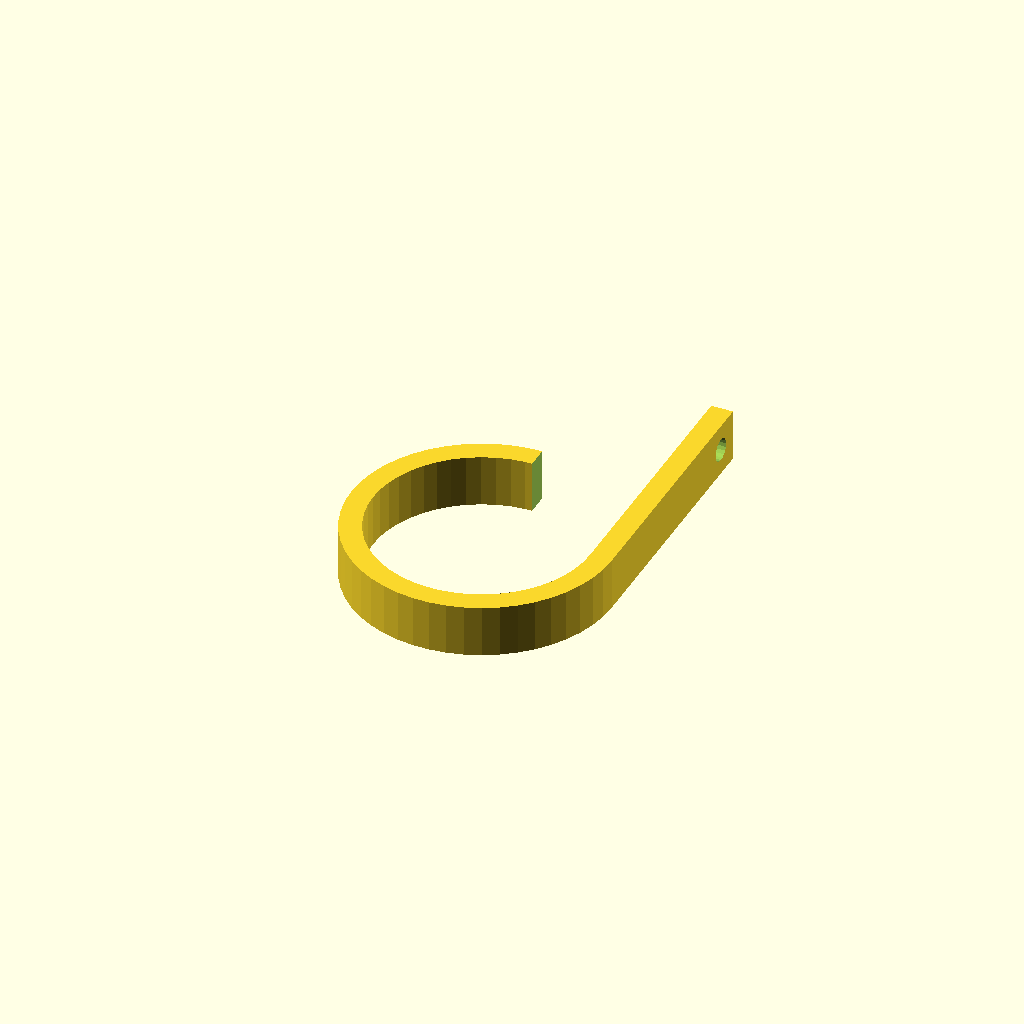
Cell 1: the model at its default parameters.
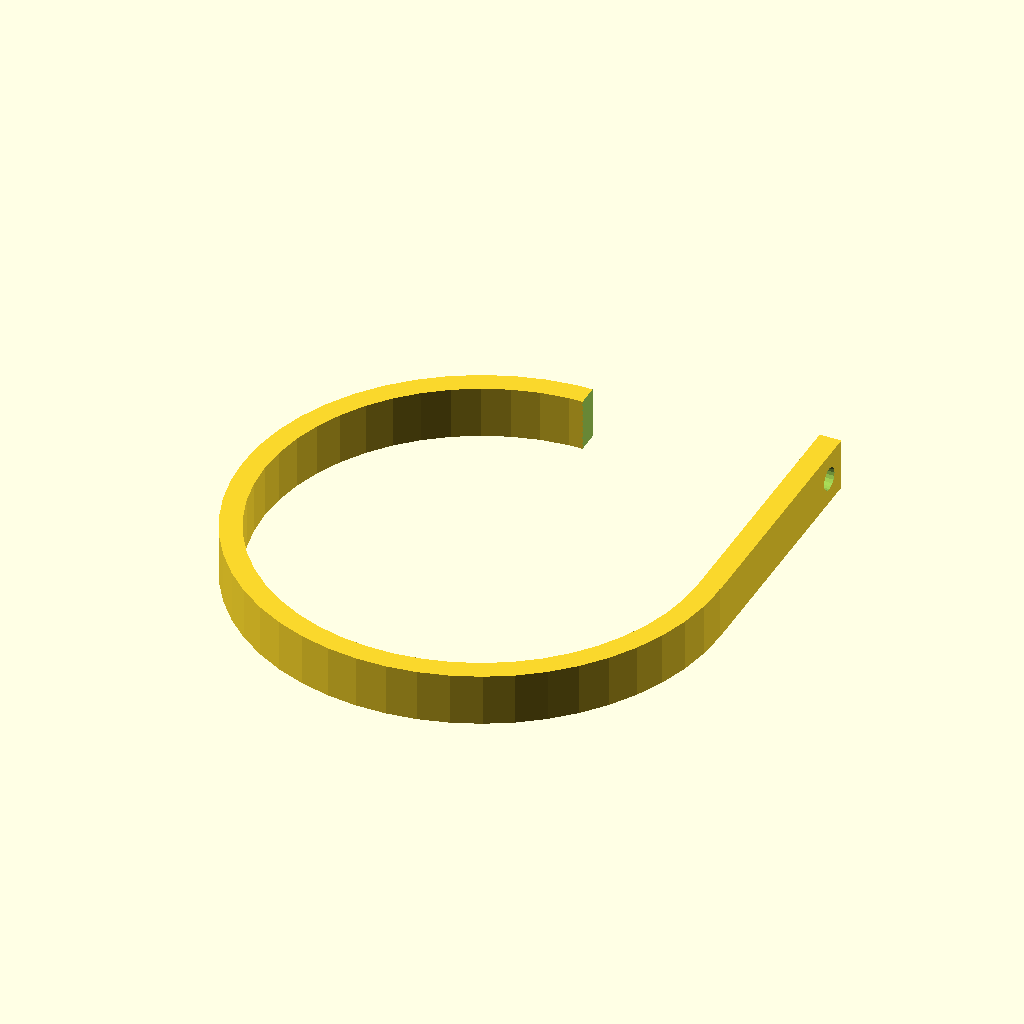
Cell 2 — hookRadius set to 50, the other parameters unchanged.
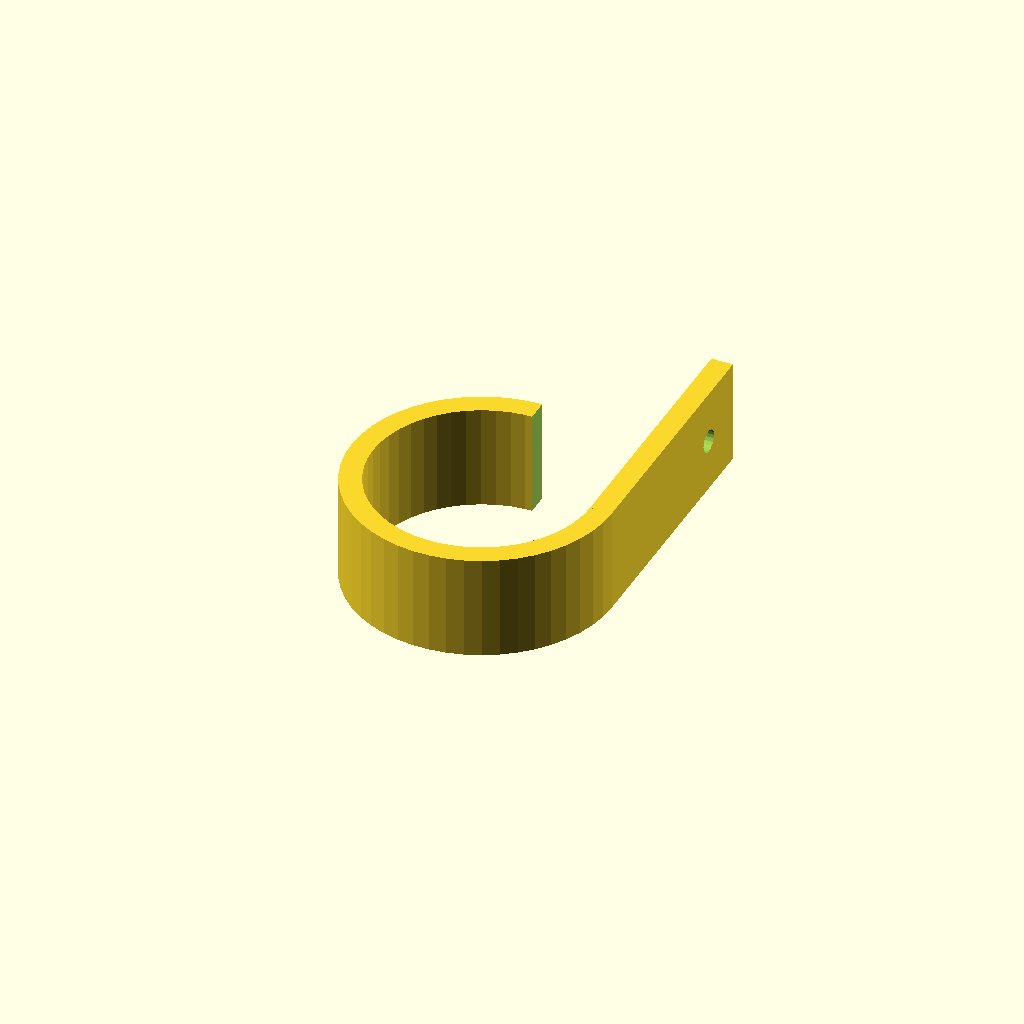
Cell 3: the same model with width = 24.
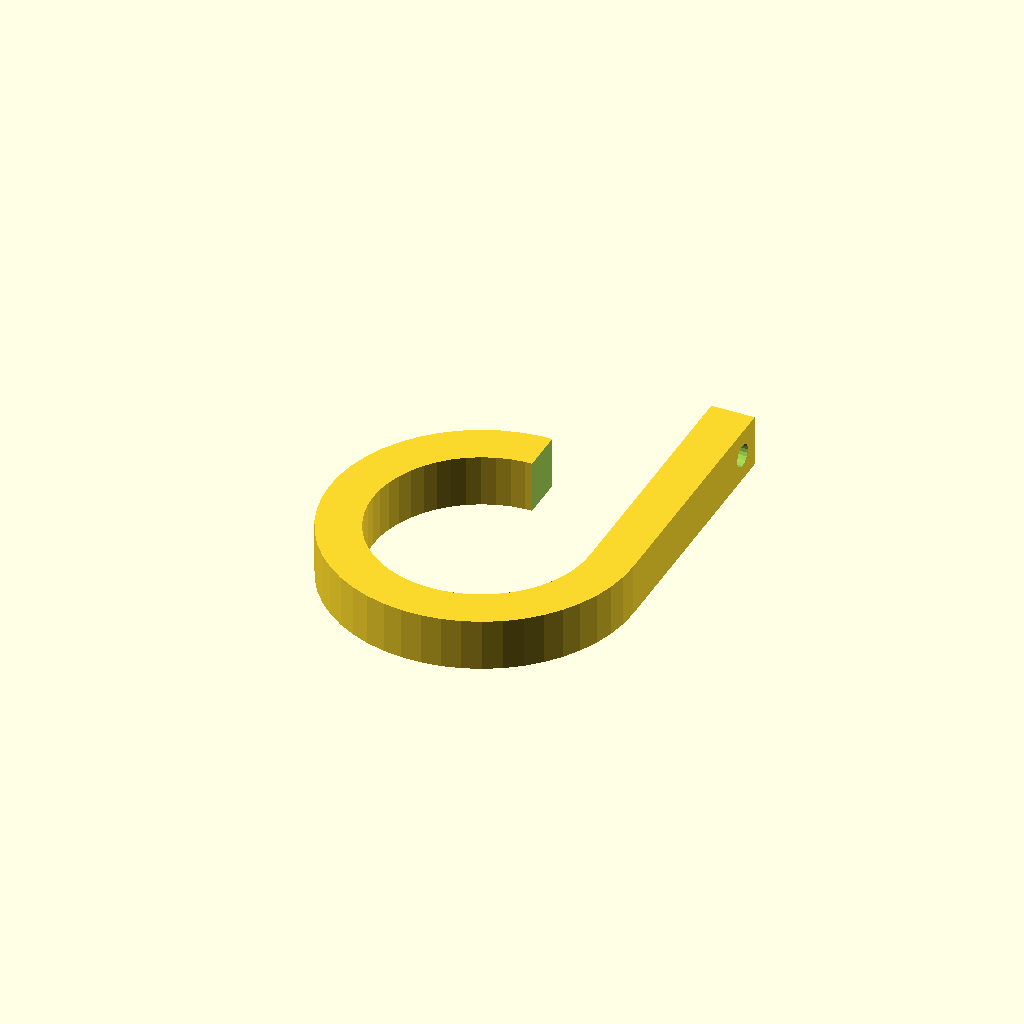
Cell 4: thickness = 10 (everything else at default).
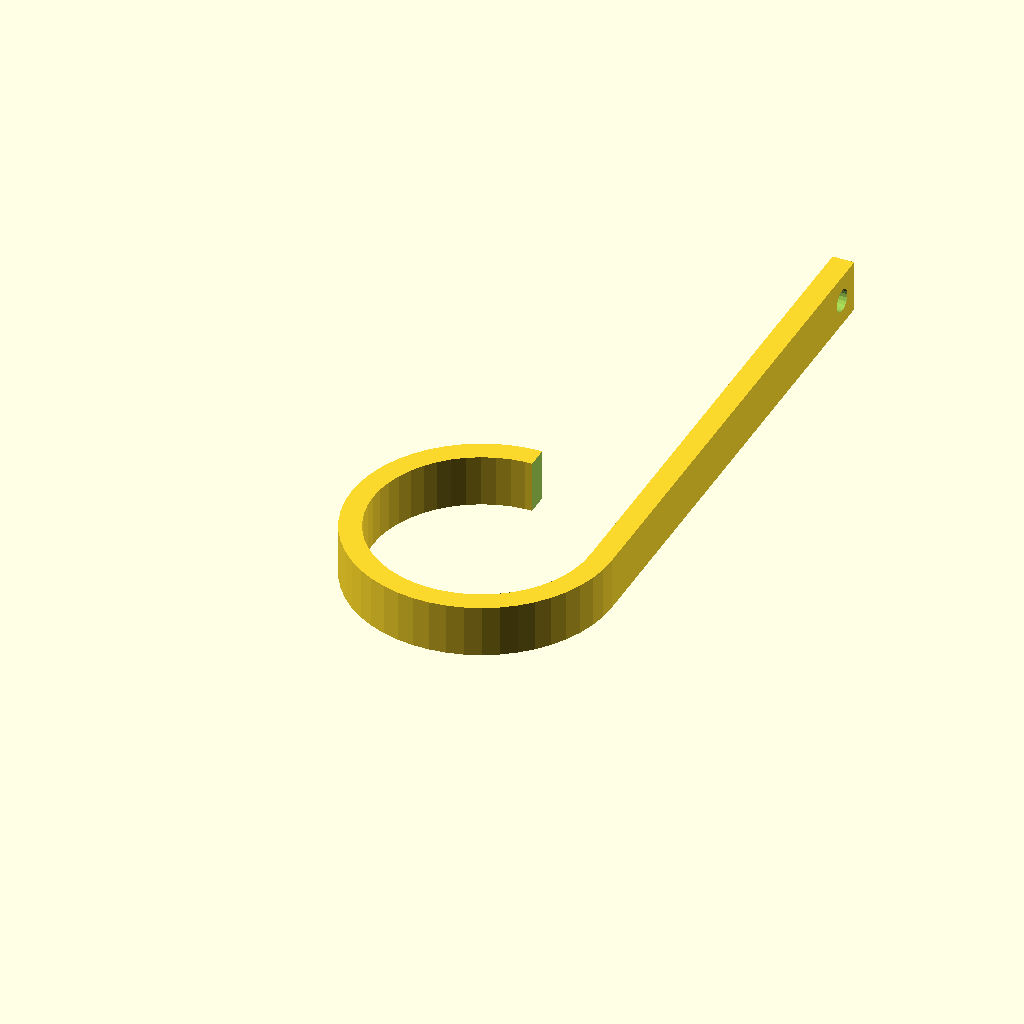
Cell 5: height = 120 (everything else at default).
One fixed orthographic camera (rotation 55°, 0°, 25°; colour scheme Cornfield) for every cell.
Source of the model, linux/system/library/openscad/0419_Customizable_wire_hanging_hook_with_screw_mount.scad:
// [FL_INDEX: keywords="openscad, 3d_parametric, Customizable_wire_hanging_hook_with_screw_mount, csg_solid" | COT="Parametric OpenSCAD design from 3DCodeverse"]
// Title: Customizable wire hanging hook with screw mount

// Radius of hook [mm]
hookRadius=25; 
// Width of hook [mm]
width=12; 
//Thickness of hook [mm]
thickness=5; 
// Radius of mounting hole [mm]
holeRadius=2.6; 
// height of mounting section [mm]
height=60;  

union() {

	difference() {
		rotate_extrude(convexity = 10,$fn=50)
		translate([hookRadius, 0, 0])
		square([thickness,width]);
	
		translate([0,0,-1])
		cube([hookRadius*2,hookRadius*2,width+2]);
	}
	
	
	difference() {
		translate([hookRadius,0,0])
		cube([thickness,height,width]);
	
		translate([hookRadius-1,height-max(holeRadius*2, width/2),width/2])
		rotate([90,0,90])
		cylinder(r=holeRadius,h=thickness+2,$fn=20);
		translate([hookRadius-0.01,height-max(holeRadius*2, width/2),width/2])
		rotate([90,0,90])
		cylinder(r1=4.8,r2=0,h=min(thickness/2, 5));
	}
}
Parameter table extracted from the source (name, type, default, range or options):
hookRadius: number, default 25
width: number, default 12
thickness: number, default 5
holeRadius: number, default 2.6
height: number, default 60
